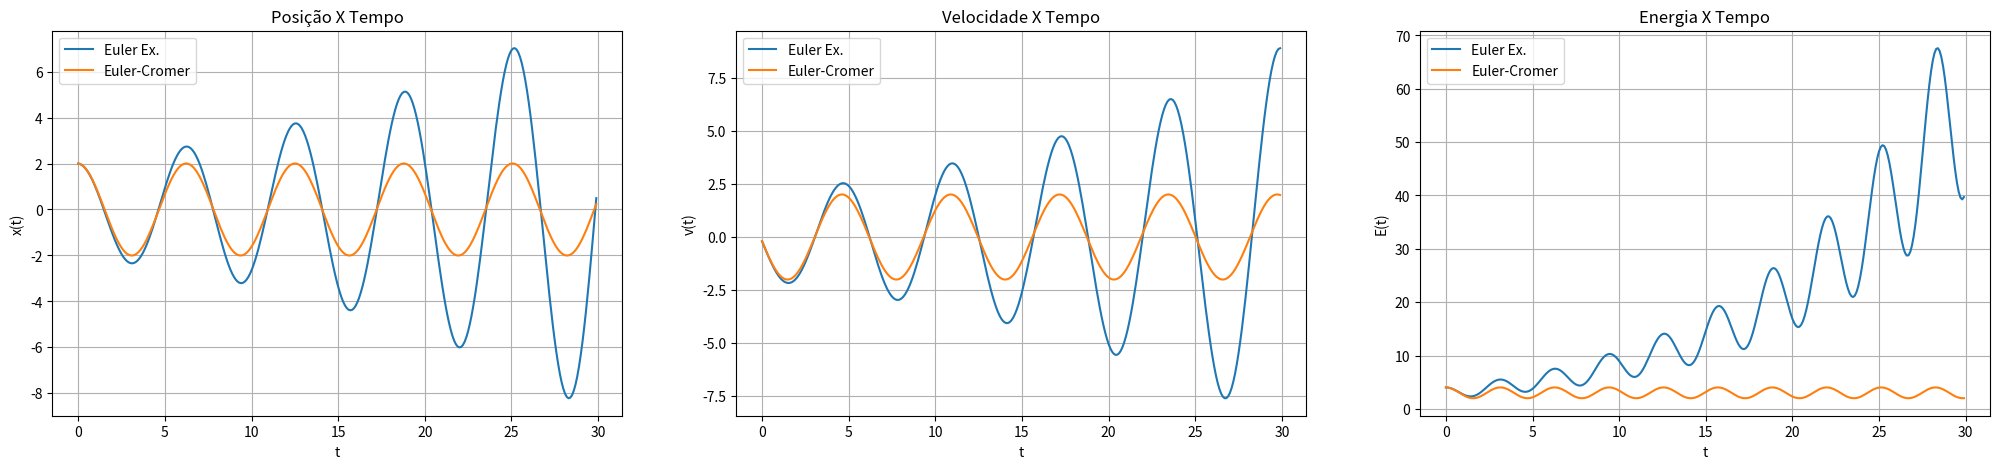

The script that saved this image:
# Aplicar o método para a integração de EDOs de 2 ordem
'''
Integre o sistema massa-mola usando os métodos de Euler explícito e Euler-Cromer.

Use w=1, x0=2 e v0=0.

   1. Faça gráficos de X x t para os dois métodos no mesmo gráfico.
   2. Faça gráficos de V x t para os dois métodos em um mesmo gráfico.
   3. Faça gráficos de energia x tempo.

'''
import numpy as np
import matplotlib.pyplot as plt


def eulerex2(x0, v0, tf, dt, w, m):
    funcd = lambda x, w, m: -((w**2)*x)/m
    pos = []
    vel = []
    for t in np.arange(0, tf, dt):
        xaux = x0
        x0 += v0*dt
        pos.append(x0)
        v0 += funcd(xaux, w, m)*dt
        vel.append(v0)
    return pos, vel


def eulercr2(x0, v0, tf, dt, w, m):
    funcd = lambda x, w, m: -((w**2)*x/m)
    pos = []
    vel = []
    x = x0
    v = v0
    for t in np.arange(0, tf, dt):
        x += v*dt
        pos.append(x)
        v += funcd(x, w, m)*dt
        vel.append(v)
    return pos, vel


def energia(x0, v0, tf, dt, w, m):
    xex = np.array(eulerex2(x0, v0, tf, dt, w, m)[0])
    vex = np.array(eulerex2(x0, v0, tf, dt, w, m)[1])
    eex = (m*(vex**2))/2 + (m*(w**2)*(xex**2))
    xec = np.array(eulercr2(x0, v0, tf, dt, w, m)[0])
    vec = np.array(eulercr2(x0, v0, tf, dt, w, m)[1])
    eec = (m * (vec ** 2)) / 2 + (m * (w ** 2) * (xec ** 2))
    return eex, eec


tf = 30

figura = plt.figure(figsize=(25, 5))
plt.subplot(131)
plt.plot(np.arange(0, tf, .1), eulerex2(2, 0, tf, .1, 1, 1)[0], label='Euler Ex.')
plt.plot(np.arange(0, tf, .1), eulercr2(2, 0, tf, .1, 1, 1)[0], label='Euler-Cromer')
plt.grid()
plt.xlabel('t')
plt.ylabel('x(t)')
plt.title('Posição X Tempo')
plt.legend()
plt.subplot(132)
plt.plot(np.arange(0, tf, .1), eulerex2(2, 0, tf, .1, 1, 1)[1], label='Euler Ex.')
plt.plot(np.arange(0, tf, .1), eulercr2(2, 0, tf, .1, 1, 1)[1], label='Euler-Cromer')
plt.grid()
plt.xlabel('t')
plt.ylabel('v(t)')
plt.title('Velocidade X Tempo')
plt.legend()
plt.subplot(133)
plt.plot(np.arange(0, tf, .1), energia(2, 0, tf, .1, 1, 1)[0], label='Euler Ex.')
plt.plot(np.arange(0, tf, .1), energia(2, 0, tf, .1, 1, 1)[1], label='Euler-Cromer')
plt.grid()
plt.xlabel('t')
plt.ylabel('E(t)')
plt.title('Energia X Tempo')
plt.legend()
plt.show()
